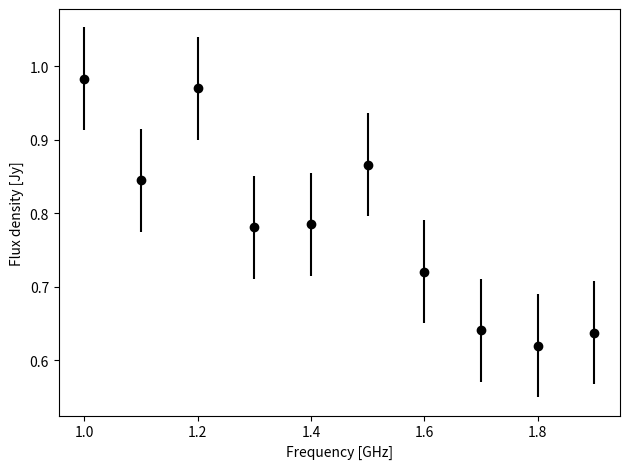

This chart was generated by the following Python code:
import numpy as np
import matplotlib.pyplot as plt

nu = np.arange(1.0,2.0,0.1)
atrue = -0.7
Strue = 1
err = 0.07
noise = np.random.randn(len(nu))*err
S = Strue*nu**atrue + noise

plt.errorbar(x=nu,y=S,yerr=err,fmt="ko")
plt.xlabel("Frequency [GHz]")
plt.ylabel("Flux density [Jy]")
plt.tight_layout()
plt.savefig("spind_data.png")
np.savez("spind.npz",S=S,nu=nu,err=err)
plt.show()
plt.close()
